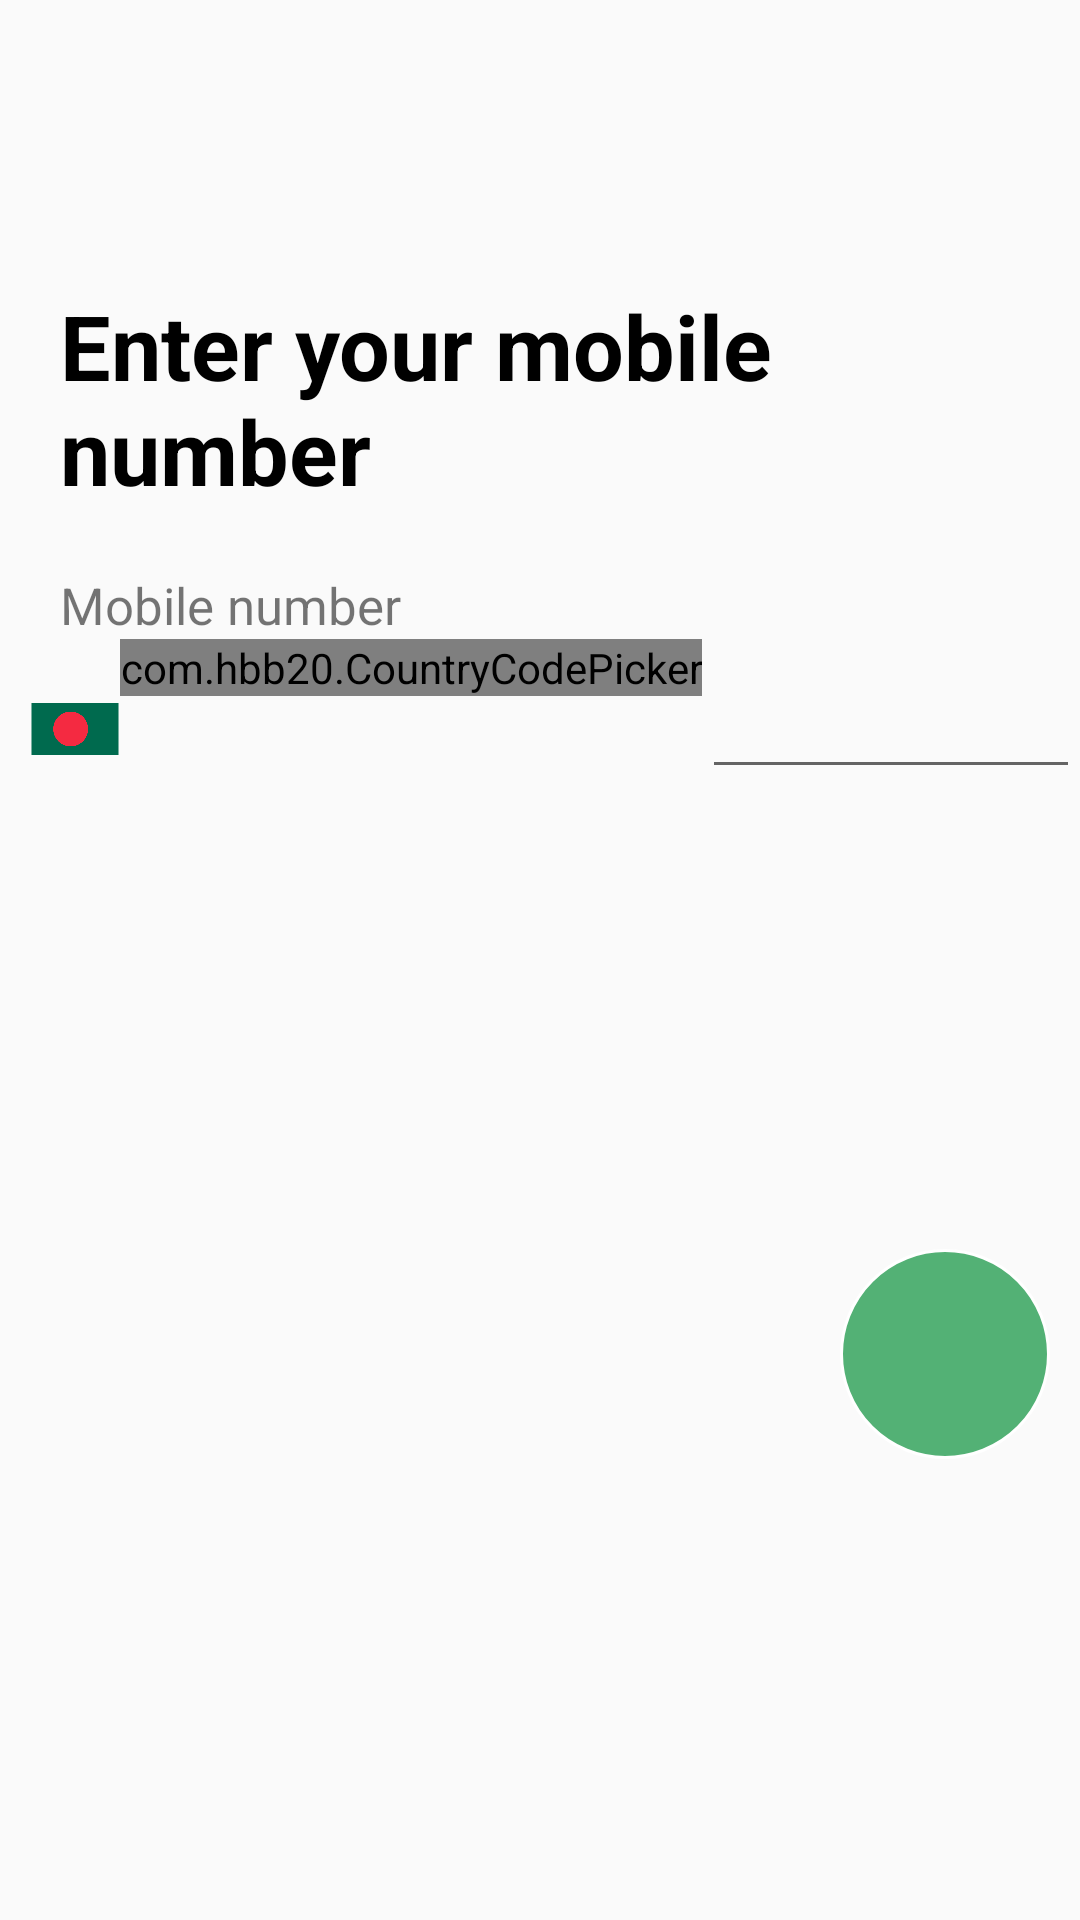

Android layout source for this screen:
<!-- AndroidManifest.xml: application theme Theme.BaiThucHanhNhom1 -->
<!-- res/layout/activity_number.xml -->
<?xml version="1.0" encoding="utf-8"?>
<LinearLayout xmlns:android="http://schemas.android.com/apk/res/android"
    xmlns:app="http://schemas.android.com/apk/res-auto"
    xmlns:tools="http://schemas.android.com/tools"
    android:layout_width="match_parent"
    android:layout_height="match_parent"
    android:orientation="vertical"
    tools:context=".Number">
    <ImageView
        android:id="@+id/backsignIn"
        android:layout_margin="20dp"
        android:layout_width="25dp"
        android:layout_height="25dp"
        android:src="@drawable/baseline_arrow_back_ios_24"
        ></ImageView>
    <TextView
        android:layout_width="wrap_content"
        android:layout_height="wrap_content"
        android:text="Enter your mobile number"
        android:textSize="30dp"
        android:textColor="@color/black"
        android:textStyle="bold"
        android:layout_marginLeft="20dp"
        android:layout_marginTop="30dp"
        >
    </TextView>
    <TextView
        android:textSize="17dp"
        android:layout_width="wrap_content"
        android:layout_height="wrap_content"
        android:text="Mobile number"
        android:layout_marginLeft="20dp"
        android:layout_marginTop="20dp"
        ></TextView>
    <LinearLayout
        android:id="@+id/linear2"
        android:layout_marginLeft="10dp"
        android:layout_below="@+id/txtview1"
        android:orientation="horizontal"
        android:layout_width="match_parent"
        android:layout_height="50dp">
        <ImageView
            android:layout_marginTop="15dp"
            android:src="@drawable/iconnuoc"
            android:layout_width="30dp"
            android:layout_height="30dp">
        </ImageView>
        <com.hbb20.CountryCodePicker
            android:layout_width="wrap_content"
            android:layout_height="wrap_content"
            app:ccp_showFlag="false"
            app:ccp_showNameCode="false"
            android:id="@+id/login_countrycode">
        </com.hbb20.CountryCodePicker>
        <EditText
            android:id="@+id/txtphonenumber"
            android:inputType="phone"
            android:layout_marginTop="10dp"
            android:layout_width="match_parent"
            android:layout_height="40dp"
            ></EditText>
    </LinearLayout>
    <RelativeLayout
        android:layout_width="match_parent"
        android:layout_height="match_parent">

        <ImageButton
            android:id="@+id/btn_next_number"
            android:layout_width="70dp"
            android:layout_height="70dp"
            android:layout_alignParentEnd="true"
            android:layout_centerVertical="true"
            android:layout_marginStart="10dp"
            android:layout_marginTop="10dp"
            android:layout_marginEnd="10dp"
            android:layout_marginBottom="10dp"
            android:background="@drawable/custombtntron"
            android:src="@drawable/baseline_arrow_forward_ios_24"
            app:tint="@color/white"></ImageButton>
    </RelativeLayout>
</LinearLayout>
<!-- resources referenced by this layout -->
<resources>
  <!-- drawable custombtntron (drawable) -->
  <?xml version="1.0" encoding="utf-8"?>
  <shape android:shape="rectangle" xmlns:android="http://schemas.android.com/apk/res/android">
      <stroke android:width="1dp" android:color="@color/white"></stroke>
      <corners android:radius="300dp"></corners>
      <solid android:color="#53B175"></solid>
  </shape>
  <!-- drawable iconnuoc: png bitmap (drawable, 2381 bytes) -->
  <style name="Theme.BaiThucHanhNhom1" parent="Base.Theme.BaiThucHanhNhom1" />
  <style name="Base.Theme.BaiThucHanhNhom1" parent="Theme.AppCompat.Light.NoActionBar">
          
          
      </style>
  <!-- not gathered from this repository: default colours our renderer supplied (Android Studio template values) -->
  <color name="black">#FF000000</color>
  <color name="white">#FFFFFFFF</color>
</resources>
